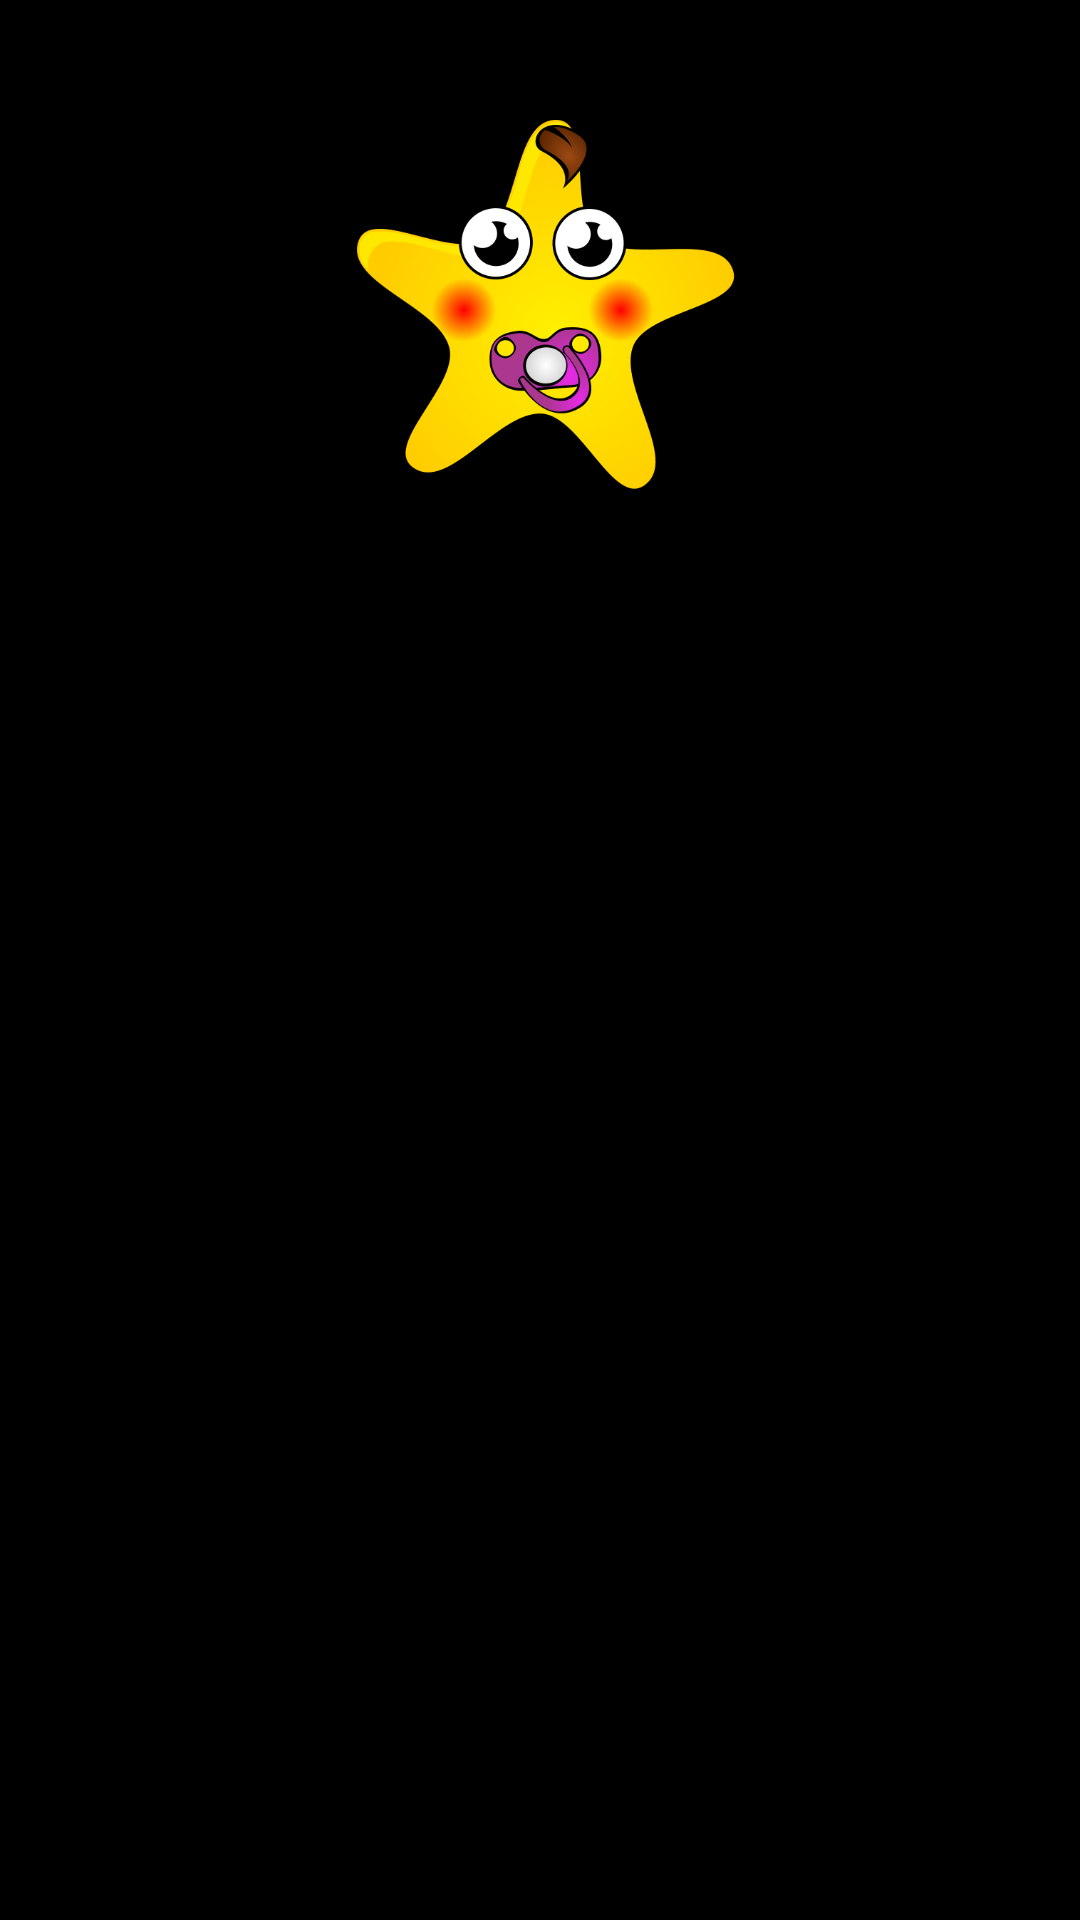

Here is an Android app screen rendered from its layout file. Give the layout XML and the strings, colors and styles it references.
<!-- AndroidManifest.xml: application theme Theme -->
<!-- res/layout/each_avatar.xml -->
<?xml version="1.0" encoding="utf-8"?>
<LinearLayout xmlns:android="http://schemas.android.com/apk/res/android"
    android:layout_width="wrap_content"
    android:layout_height="wrap_content"
    android:orientation="vertical" >
    <ImageView
        android:id="@+id/avatar"
        android:layout_width="230dp"
        android:layout_height="230dp"
        android:layout_gravity="center"
        android:layout_marginBottom="10dp"
        android:gravity="center"
        android:orientation="horizontal"
        android:padding="20dp"
        android:scaleType="centerInside"
        android:src="@drawable/avatar1" />
</LinearLayout>
<!-- resources referenced by this layout -->
<resources>
  <!-- drawable avatar1: png bitmap (drawable-hdpi, 72203 bytes) -->
  <style name="Theme" parent="android:Theme.NoTitleBar.Fullscreen">        
      </style>
</resources>
